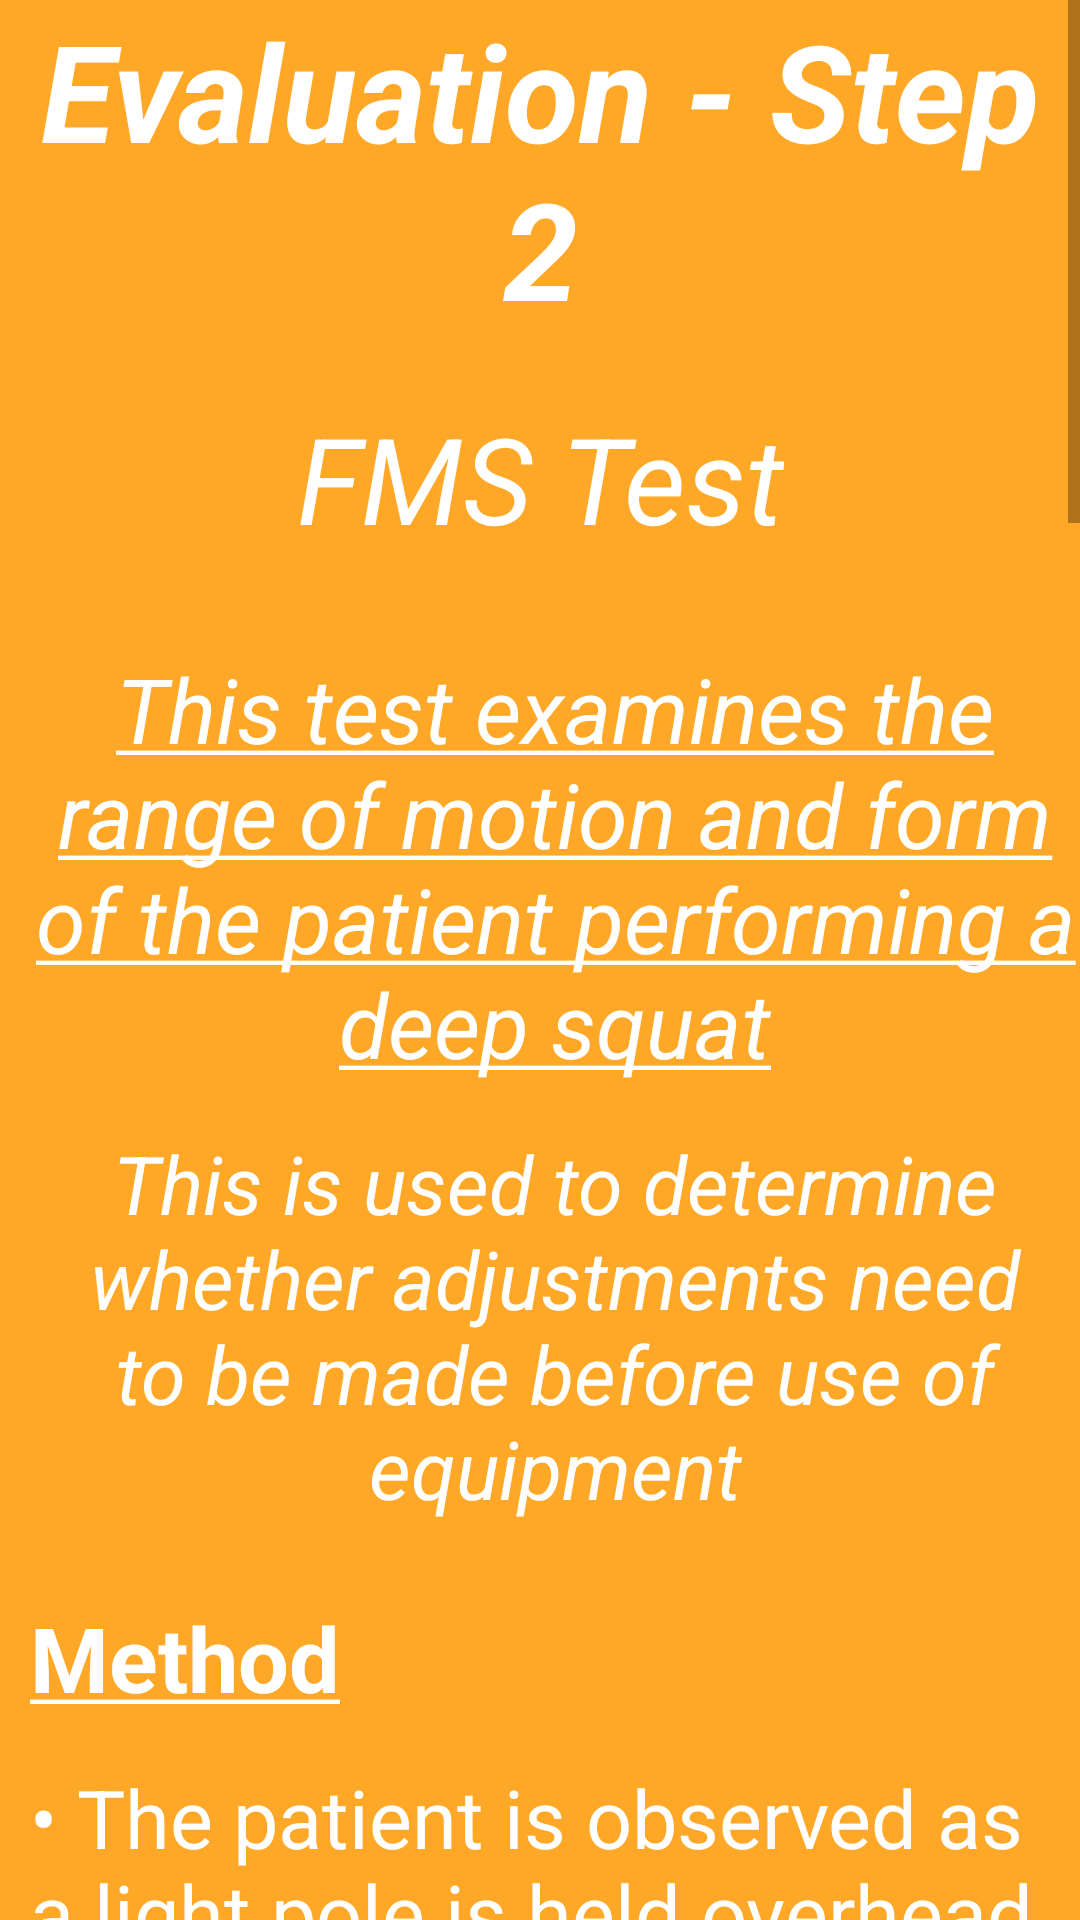

Android layout source for this screen:
<!-- AndroidManifest.xml: application theme AppTheme -->
<!-- res/layout/inst_screen_3.xml -->
<?xml version="1.0" encoding="utf-8"?>
<ScrollView xmlns:android="http://schemas.android.com/apk/res/android"
    android:layout_width="match_parent" android:layout_height="match_parent"
    android:background="@color/inst3">

    <LinearLayout
        android:layout_width="wrap_content"
        android:layout_height="match_parent"
        android:gravity="center_horizontal"
        android:orientation="vertical"
        android:layout_alignParentTop="true"
        android:layout_alignParentLeft="true"
        android:layout_alignParentStart="true"
        android:weightSum="1">


        <TextView
            android:layout_width="wrap_content"
            android:layout_height="wrap_content"
            android:layout_gravity="top|center_horizontal"
            android:textColor="@android:color/white"
            android:text="@string/eval2"
            android:textSize="45sp"

            android:textStyle="bold|italic"
            android:textAlignment="center"/>

        <TextView
            android:layout_width="wrap_content"
            android:layout_height="wrap_content"
            android:layout_marginTop="20dp"
            android:textColor="@android:color/white"
            android:text="@string/FMStest"
            android:textSize="40dp"
            android:textStyle="italic"
            android:textAlignment="center"/>
        <TextView
            android:layout_width="wrap_content"
            android:layout_height="wrap_content"
            android:layout_marginTop="30dp"
            android:layout_marginLeft="10dp"
            android:layout_gravity="left"
            android:text="@string/fmsSteps1"
            android:textColor="@android:color/white"
            android:textSize="30dp"
            android:textStyle="italic"
            android:textAlignment="center"/>

        <TextView
            android:layout_width="match_parent"
            android:layout_height="wrap_content"
            android:layout_marginTop="15dp"
            android:layout_marginLeft="10dp"
            android:layout_gravity="left"
            android:text="@string/fmsSteps2"
            android:textColor="@android:color/white"
            android:textSize="27dp"
            android:textStyle="italic"
            android:textAlignment="center"/>

        <TextView
            android:layout_width="match_parent"
            android:layout_height="wrap_content"
            android:layout_marginTop="25dp"
            android:layout_marginLeft="10dp"
            android:layout_gravity="left"
            android:text="@string/method"
            android:textColor="@android:color/white"
            android:textSize="30dp" />

        <TextView
            android:layout_width="match_parent"
            android:layout_height="wrap_content"
            android:layout_marginTop="15dp"
            android:layout_marginLeft="10dp"
            android:layout_gravity="left"
            android:text="@string/fmsSteps3"
            android:textColor="@android:color/white"
            android:textSize="27dp" />

        <ImageView
            android:layout_width="526dp"
            android:layout_height="324dp"
            android:src="@drawable/inst_fms1"
            android:layout_marginTop="15dp"
            android:layout_gravity="center_horizontal" />

        <TextView
            android:layout_width="match_parent"
            android:layout_height="wrap_content"
            android:layout_marginLeft="10dp"
            android:layout_marginBottom="10dp"
            android:layout_gravity="left"
            android:text="@string/fmsSteps4"
            android:textColor="@android:color/white"
            android:textSize="27dp" />

        <TextView
            android:layout_width="match_parent"
            android:layout_height="wrap_content"
            android:layout_marginTop="20dp"
            android:layout_marginLeft="10dp"
            android:layout_gravity="left"
            android:text="@string/result"
            android:textColor="@android:color/white"
            android:textSize="30dp" />

        <TextView
            android:layout_width="match_parent"
            android:layout_height="wrap_content"
            android:layout_marginTop="5dp"
            android:layout_marginLeft="10dp"
            android:layout_gravity="left"
            android:text="@string/fmsSteps5"
            android:textColor="@android:color/white"
            android:textSize="27dp" />
        <TextView
            android:layout_width="match_parent"
            android:layout_height="wrap_content"
            android:layout_marginTop="5dp"
            android:layout_marginLeft="10dp"
            android:layout_gravity="left"
            android:text="@string/fmsSteps6"
            android:textColor="@android:color/white"
            android:textSize="27dp" />
        <TextView
            android:layout_width="match_parent"
            android:layout_height="wrap_content"
            android:layout_marginTop="5dp"
            android:layout_marginLeft="10dp"
            android:layout_gravity="left"
            android:text="@string/fmsSteps7"
            android:textColor="@android:color/white"
            android:textSize="27dp" />
        <TextView
            android:layout_width="match_parent"
            android:layout_height="wrap_content"
            android:layout_marginTop="5dp"
            android:layout_marginLeft="10dp"
            android:layout_marginBottom="10dp"
            android:layout_gravity="left"
            android:text="@string/fmsSteps8"
            android:textColor="@android:color/white"
            android:textSize="27dp" />

        <TextView
            android:layout_width="match_parent"
            android:layout_height="wrap_content"
            android:layout_marginTop="20dp"
            android:layout_marginLeft="10dp"
            android:layout_gravity="left"
            android:text="@string/conclusion"
            android:textColor="@android:color/white"
            android:textSize="30dp" />

        <TextView
            android:layout_width="match_parent"
            android:layout_height="wrap_content"
            android:layout_marginTop="5dp"
            android:layout_marginLeft="10dp"
            android:layout_gravity="center_horizontal"
            android:textAlignment="center"
            android:text="@string/fmsSteps9"
            android:textColor="@android:color/white"
            android:textSize="27dp" />

        <TextView
            android:layout_width="match_parent"
            android:layout_height="wrap_content"
            android:layout_marginTop="5dp"
            android:layout_marginLeft="10dp"
            android:layout_gravity="center_horizontal"
            android:textAlignment="center"
            android:text="@string/fmsSteps10"
            android:textColor="@android:color/white"
            android:textSize="27dp" />

        <TextView
            android:layout_width="match_parent"
            android:layout_height="wrap_content"
            android:layout_marginTop="5dp"
            android:layout_marginLeft="10dp"
            android:layout_gravity="center_horizontal"
            android:textAlignment="center"
            android:text="@string/fmsSteps11"
            android:textColor="@android:color/white"
            android:textSize="27dp" />

        <ImageView
            android:layout_width="526dp"
            android:layout_height="324dp"
            android:src="@drawable/inst_fms2"
            android:layout_marginTop="20dp"
            android:layout_gravity="center_horizontal"
/>

        <TextView
            android:layout_width="match_parent"
            android:layout_height="wrap_content"
            android:layout_marginLeft="10dp"
            android:layout_marginBottom="60dp"
            android:layout_gravity="center_horizontal"
            android:textAlignment="center"
            android:text="@string/fmsCompEx"
            android:textColor="@android:color/white"
            android:textSize="18dp" />

    </LinearLayout>


</ScrollView>
<!-- resources referenced by this layout -->
<resources>
  <color name="inst3">#FFA726</color>
  <!-- drawable inst_fms1: jpg bitmap (drawable, 14524 bytes) -->
  <!-- drawable inst_fms2: jpg bitmap (drawable, 172174 bytes) -->
  <string name="FMStest">FMS Test</string>
  <string name="conclusion"><b><u>Conclusion</u></b></string>
  <string name="eval2">Evaluation - Step 2</string>
  <string name="fmsCompEx">Example of compensatory action - Alleviating forces on calf muscles</string>
  <string name="fmsSteps1"><u>This test examines the range of motion and form of the patient performing a deep squat</u></string>
  <string name="fmsSteps10">\u2022 Score of 2 - Perform exercise with specified compensation</string>
  <string name="fmsSteps11">\u2022 Score below 2 - Assessor will advise patient further</string>
  <string name="fmsSteps2">This is used to determine whether adjustments need to be made before use of equipment</string>
  <string name="fmsSteps3">\u2022 The patient is observed as a light pole is held overhead with arms fully stretched, about shoulder width apart</string>
  <string name="fmsSteps4">\u2022 The patient performs a squat and the performance is graded</string>
  <string name="fmsSteps5">\u2022 3 - Correct form observed, no compensations required</string>
  <string name="fmsSteps6">\u2022 2 - Correct form observed using a compensation e.g raising of calbes by 1-2"</string>
  <string name="fmsSteps7">\u2022 1 - Unable to perform movement even with compensations</string>
  <string name="fmsSteps8">\u2022 0 - Pain observed during movement</string>
  <string name="fmsSteps9">\u2022 Score of 3 - Perform exercise as normal</string>
  <string name="method"><b><u>Method</u></b></string>
  <string name="result"><b><u>Result</u></b></string>
  <style name="AppTheme" parent="Theme.AppCompat.Light.DarkActionBar">
          
      </style>
</resources>
